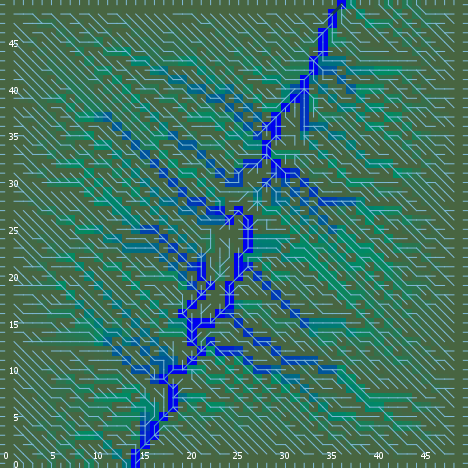

Data behind this chart, as committed beside it:
export-world data (NetLogo 6.0.4)
land_05_withInitialEcologicalCommunities…
05/11/2020 14:35:54:411 +0100
RANDOM STATE
0 0 -1727483681 215 -0.06282134134084147…
GLOBALS
min-pxcor, max-pxcor, min-pycor, max-pycor, perspective, subject, nextIndex, directed-links, ticks, display-mode, ecol_brushfrequencyinflection, ecol_brushfrequencyrate, ecol_grassfrequencyinflection, ecol_grassfrequencyrate, ecol_woodfrequencyinflection, ecol_woodfrequencyrate, elevationdistribution, elev_algorithm-style, elev_featureanglerange, elev_inversioniterations, elev_noise, elev_numdepressions, elev_numprotuberances, elev_numranges
0, 49, 0, 49, 0, nobody, 2600, "UNDIRECTED", -1, "ecological community composition", 9.708, 0.03246, 3.711, 0.1942, 31.81, 0.03056, [8.737772931093204 11.32634681536492 9.6…, "C#", 13.56, 1.547, 0.4462, 10, 3, 81
TURTLES
who, color, heading, xcor, ycor, shape, label, label-color, breed, hidden?, size, pen-size, pen-mode, numpoints
0, 25, 172, 45, 18, "default", "", 9.9, {breed flowholders}, true, 1, 1, "up", 
1, 105, 266, 31, 25, "default", "", 9.9, {breed flowholders}, true, 1, 1, "up", 
2, 35, 341, 27, 26, "default", "", 9.9, {breed flowholders}, true, 1, 1, "up", 
3, 135, 194, 28, 35, "default", "", 9.9, {breed flowholders}, true, 1, 1, "up", 
4, 45, 182, 39, 4, "default", "", 9.9, {breed flowholders}, true, 1, 1, "up", 
5, 125, 44, 45, 24, "default", "", 9.9, {breed flowholders}, true, 1, 1, "up", 
6, 65, 143, 19, 15, "default", "", 9.9, {breed flowholders}, true, 1, 1, "up", 
7, 5, 201, 21, 29, "default", "", 9.9, {breed flowholders}, true, 1, 1, "up", 
8, 105, 185, 22, 14, "default", "", 9.9, {breed flowholders}, true, 1, 1, "up", 
9, 97, 270, 0, 21, "line half", "", 9.9, {breed flowholders}, false, 1, 1, "up", 
10, 45, 233, 12, 25, "default", "", 9.9, {breed flowholders}, true, 1, 1, "up", 
11, 25, 253, 1, 20, "default", "", 9.9, {breed flowholders}, true, 1, 1, "up", 
12, 25, 252, 11, 1, "default", "", 9.9, {breed flowholders}, true, 1, 1, "up", 
13, 65, 117, 29, 26, "default", "", 9.9, {breed flowholders}, true, 1, 1, "up", 
14, 45, 206, 10, 39, "default", "", 9.9, {breed flowholders}, true, 1, 1, "up", 
15, 125, 284, 34, 35, "default", "", 9.9, {breed flowholders}, true, 1, 1, "up", 
16, 35, 293, 43, 5, "default", "", 9.9, {breed flowholders}, true, 1, 1, "up", 
17, 15, 121, 32, 28, "default", "", 9.9, {breed flowholders}, true, 1, 1, "up", 
18, 97, 90, 49, 49, "line half", "", 9.9, {breed flowholders}, false, 1, 1, "up", 
19, 25, 70, 16, 17, "default", "", 9.9, {breed flowholders}, true, 1, 1, "up", 
20, 55, 340, 16, 42, "default", "", 9.9, {breed flowholders}, true, 1, 1, "up", 
21, 65, 139, 30, 1, "default", "", 9.9, {breed flowholders}, true, 1, 1, "up", 
22, 85, 229, 23, 38, "default", "", 9.9, {breed flowholders}, true, 1, 1, "up", 
23, 135, 230, 31, 23, "default", "", 9.9, {breed flowholders}, true, 1, 1, "up", 
24, 25, 118, 31, 29, "default", "", 9.9, {breed flowholders}, true, 1, 1, "up", 
25, 45, 80, 10, 13, "default", "", 9.9, {breed flowholders}, true, 1, 1, "up", 
26, 95, 223, 48, 18, "default", "", 9.9, {breed flowholders}, true, 1, 1, "up", 
27, 25, 354, 5, 20, "default", "", 9.9, {breed flowholders}, true, 1, 1, "up", 
28, 125, 248, 16, 43, "default", "", 9.9, {breed flowholders}, true, 1, 1, "up", 
29, 65, 226, 47, 32, "default", "", 9.9, {breed flowholders}, true, 1, 1, "up", 
30, 85, 174, 46, 42, "default", "", 9.9, {breed flowholders}, true, 1, 1, "up", 
31, 5, 8, 4, 4, "default", "", 9.9, {breed flowholders}, true, 1, 1, "up", 
32, 115, 165, 29, 31, "default", "", 9.9, {breed flowholders}, true, 1, 1, "up", 
33, 85, 8, 43, 33, "default", "", 9.9, {breed flowholders}, true, 1, 1, "up", 
34, 35, 257, 25, 16, "default", "", 9.9, {breed flowholders}, true, 1, 1, "up", 
35, 115, 189, 20, 21, "default", "", 9.9, {breed flowholders}, true, 1, 1, "up", 
36, 135, 227, 42, 10, "default", "", 9.9, {breed flowholders}, true, 1, 1, "up", 
37, 15, 164, 27, 20, "default", "", 9.9, {breed flowholders}, true, 1, 1, "up", 
38, 85, 199, 11, 27, "default", "", 9.9, {breed flowholders}, true, 1, 1, "up", 
39, 85, 311, 41, 28, "default", "", 9.9, {breed flowholders}, true, 1, 1, "up", 
40, 105, 246, 47, 15, "default", "", 9.9, {breed flowholders}, true, 1, 1, "up", 
41, 135, 106, 36, 42, "default", "", 9.9, {breed flowholders}, true, 1, 1, "up", 
42, 5, 183, 48, 6, "default", "", 9.9, {breed flowholders}, true, 1, 1, "up", 
43, 65, 58, 47, 47, "default", "", 9.9, {breed flowholders}, true, 1, 1, "up", 
44, 85, 52, 13, 17, "default", "", 9.9, {breed flowholders}, true, 1, 1, "up", 
45, 45, 223, 1, 38, "default", "", 9.9, {breed flowholders}, true, 1, 1, "up", 
46, 65, 119, 42, 18, "default", "", 9.9, {breed flowholders}, true, 1, 1, "up", 
47, 55, 110, 6, 10, "default", "", 9.9, {breed flowholders}, true, 1, 1, "up", 
48, 105, 295, 42, 21, "default", "", 9.9, {breed flowholders}, true, 1, 1, "up", 
49, 135, 1, 14, 6, "default", "", 9.9, {breed flowholders}, true, 1, 1, "up", 
50, 85, 335, 17, 23, "default", "", 9.9, {breed flowholders}, true, 1, 1, "up", 
... 10,323 more rows
